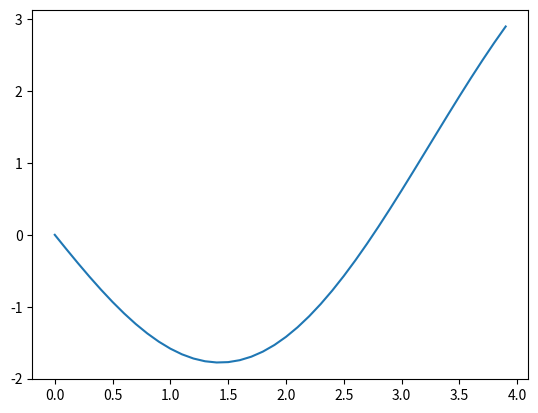

The matplotlib source for this figure: (Note: this script raises an exception after producing the figure.)
import math
import matplotlib.pyplot as plt
import numpy as np

gr = (math.sqrt(5) + 1) / 2

def gss(f, a, b, tol=1e-5):
    """Golden section search
    to find the minimum of f on [a,b]
    f: a strictly unimodal function on [a,b]

    Example:
    >>> f = lambda x: (x-2)**2
    >>> x = gss(f, 1, 5)
    >>> print("%.15f" % x)
    2.000009644875678

    """
    c = b - (b - a) / gr
    d = a + (b - a) / gr
    while abs(c - d) > tol:
        if f(c) < f(d):
            b = d
        else:
            a = c

        # We recompute both c and d here to avoid loss of precision which may lead to incorrect results or infinite loop
        c = b - (b - a) / gr
        d = a + (b - a) / gr

    return (b + a) / 2


f = lambda x : x*x / 10 - 2 * math.sin(x)

xs = np.arange(0.0, 4.0, 0.1)
ys = [f(x) for x in xs]
plt.plot(xs, ys)
plt.savefig('../figs/gssExample.eps', format = 'eps')
plt.show()